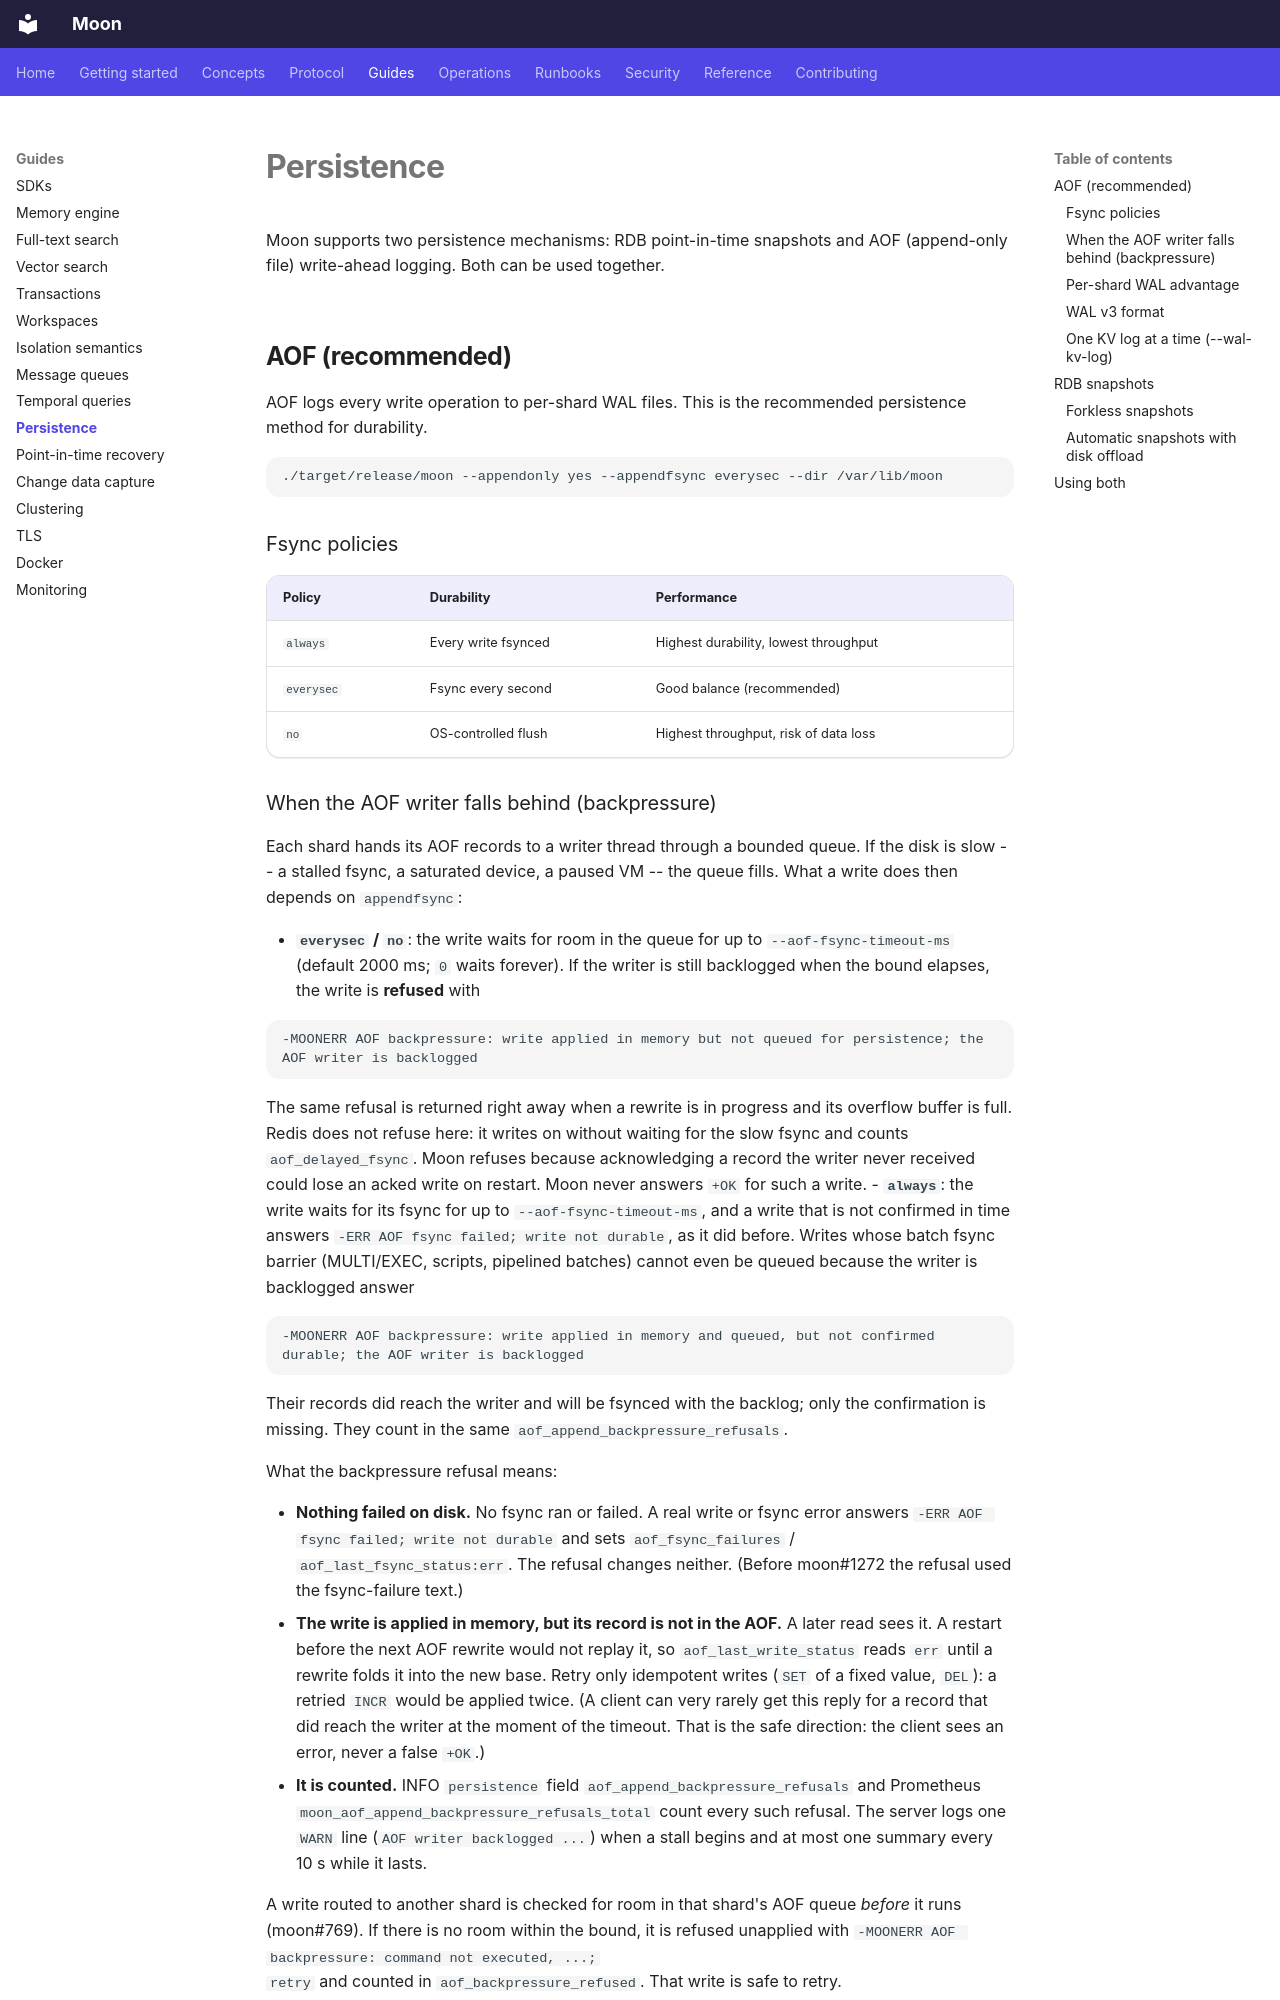

repository: pilotspace/moon · page: guides/persistence/index.html · generator: mkdocs

---
title: "Persistence"
description: "Configure RDB snapshots and AOF write-ahead logging for durability."
---

# Persistence

Moon supports two persistence mechanisms: RDB point-in-time snapshots and AOF (append-only file) write-ahead logging. Both can be used together.

## AOF (recommended)

AOF logs every write operation to per-shard WAL files. This is the recommended persistence method for durability.

```bash
./target/release/moon --appendonly yes --appendfsync everysec --dir /var/lib/moon
```

### Fsync policies

| Policy | Durability | Performance |
|--------|-----------|-------------|
| `always` | Every write fsynced | Highest durability, lowest throughput |
| `everysec` | Fsync every second | Good balance (recommended) |
| `no` | OS-controlled flush | Highest throughput, risk of data loss |
